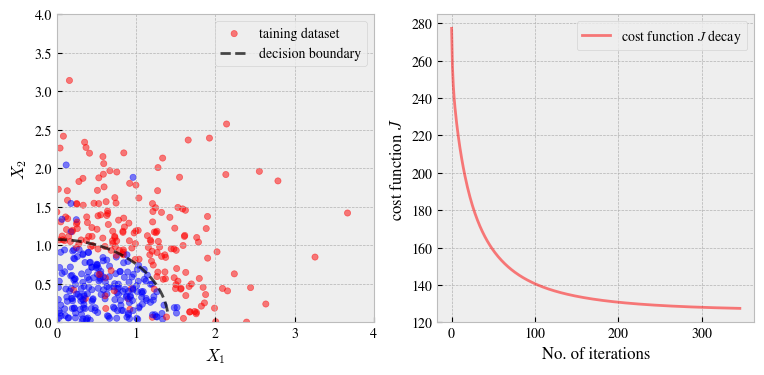

Source code (Python):
"""
	Logistic回归————二元分类问题
	2018/8/12
[redacted]
"""
import math
import numpy as np
import matplotlib.pyplot as plt


"""
	Hypothesis:
		h(x) = 1 / (1 + exp(-theta^T * X))
			where	h(x) is the hypothesis function, 1 × m
					theta is the vector of parameters, n × 1
					X is the matrix of inputs with n features and m samples, n × m
					T means the transpose of a vector or a matrix 

	Cost function J:
		J(theta) = 1/m ∑^m(δ) = -1/m ∑^m(y.*ln(h(x)) + (1-y)).*ln(1-h(x))
			where	m is the size of sample data
					y is the vector of labels already known, 1 × m
						Note that y can only be 0 or 1 in (binary) classification problem
					δ = -(y.*ln(h(x)) + (1-y)).*ln(1-h(x)) could be more easily understood by follows:
						if y = 0,  	δ = -ln(1-h(x))
							when h(x) -> 0 = y, δ -> 0, which means the cost is smaller for h(x) -> y
							when h(x) -> 1, δ -> +∞, which means the cost is extremely huge for h(x) staying away from y
						if y = 1, 	δ = -ln(h(x))
							when h(x) -> 0, δ -> +∞, which means the cost is extremely huge for h(x) staying away from y
							when h(x) -> 1 = y, δ -> 0, which means the cost is smaller for h(x) -> y
						In all, δ is meant to quantify the cost for difference between hypothesis h(x) and labels y
	
	Gradient descent algorithm:
		theta_j := theta_j - alpha * (1/m) * ∑^m((h(x) - y) .* x)
			where	alpha is the learning rate
"""


def get_dataset():
	# X: n × m
	n = 3
	m = 400
	X = np.random.randn(n, m)
	X[0] = np.ones(np.size(X[0]))
	X[1] = X[1]**2
	X[2] = X[2]**2

	# theta: n × 1
	theta = np.transpose([[-2, 0.8, 2.1]])
	# y : 1 × m
	y = np.array([list(map(			# if (-theta^T * X) > 0, y=1, otherwise y=0
		lambda x: 1 if (x > 0 and np.random.rand() < 0.95) or (x < 0 and np.random.rand() < 0.05) else 0,
		np.dot(np.transpose(theta), X)[0]))])
	return X, y, theta


def logistic_regression(X, y, alpha=0.01):
	# initial settings
	m = len(y)
	theta = np.transpose([np.zeros(3)])  # n × 1

	h = 1 / (1 + np.exp(-np.dot(np.transpose(theta), X)))  # 1 × m
	J = -1 / m * sum(sum(y * np.log(h) + (1 - y) * np.log(1 - h)))		# 1 × 1
	last_J = J
	step = 0
	Js = [J]
	steps = [step]
	#print('h:\n', h, '\nJ:\n', J)
	print("正在拟合")
	while True:
		print("step = %d, J = %.6f" % (step, J))
		# updating
		theta = theta - alpha * (1 / m) * np.dot(X, np.transpose(h - y))
		last_J = J
		h = 1 / (1 + np.exp(-np.dot(np.transpose(theta), X)))
		J = -1 / m * sum(sum(y * np.log(h) + (1 - y) * np.log(1 - h)))
		step += 1
		# record the data
		Js.append(J)
		steps.append(step)
		if abs(last_J - J) < 1e-2 or math.isnan(J):
			break

	print("""拟合结束\n    J = %.4f\n    steps = %d\n    theta:\n    """ %
		  (Js[-1], step), np.transpose(theta)[0])
	return theta, steps, Js


def fitting_task(alpha=0.1):
	X, y, real_theta = get_dataset()
	theta, steps, Js = logistic_regression(X, y, alpha)

	plt.rcParams['mathtext.fontset'] = 'stix'
	plt.rcParams['font.family'] = 'STIXGeneral'
	plt.style.use('bmh')
	ax = plt.figure(figsize=(9, 4))

	# 画出training dataset 和拟合曲线b
	plt.subplot(121)

	colors = list(map(lambda x: 'r' if x > 0 else 'b', y[0]))
	plt.scatter(np.sqrt(X[1]), np.sqrt(X[2]), c=colors, s=20, alpha=0.5, label='taining dataset')
	# 计算decision boundary
	x_1 = np.arange(0, -theta[0][0], 0.01)
	x_2 = np.sqrt((-theta[0][0]-theta[1][0] * x_1**2)/theta[2][0])
	plt.plot(x_1, x_2, '--', color='k', alpha=0.7, label='decision boundary')
	plt.xlabel(r'$X_1$', fontsize=12)
	plt.ylabel(r'$X_2$', fontsize=12)
	plt.xlim(0, 4)
	plt.ylim(0, 4)
	plt.legend()

	# 画出cost function J的下降曲线
	plt.subplot(122)
	plt.plot(steps, Js, '-', color='r', alpha=0.5,
			 label=r"cost function $J$ decay")
	plt.xlabel(r'No. of iterations', fontsize=12)
	plt.ylabel(r'cost function $J$', fontsize=12)
	plt.legend()

	plt.show()


if __name__ == "__main__":
	fitting_task(0.001)
